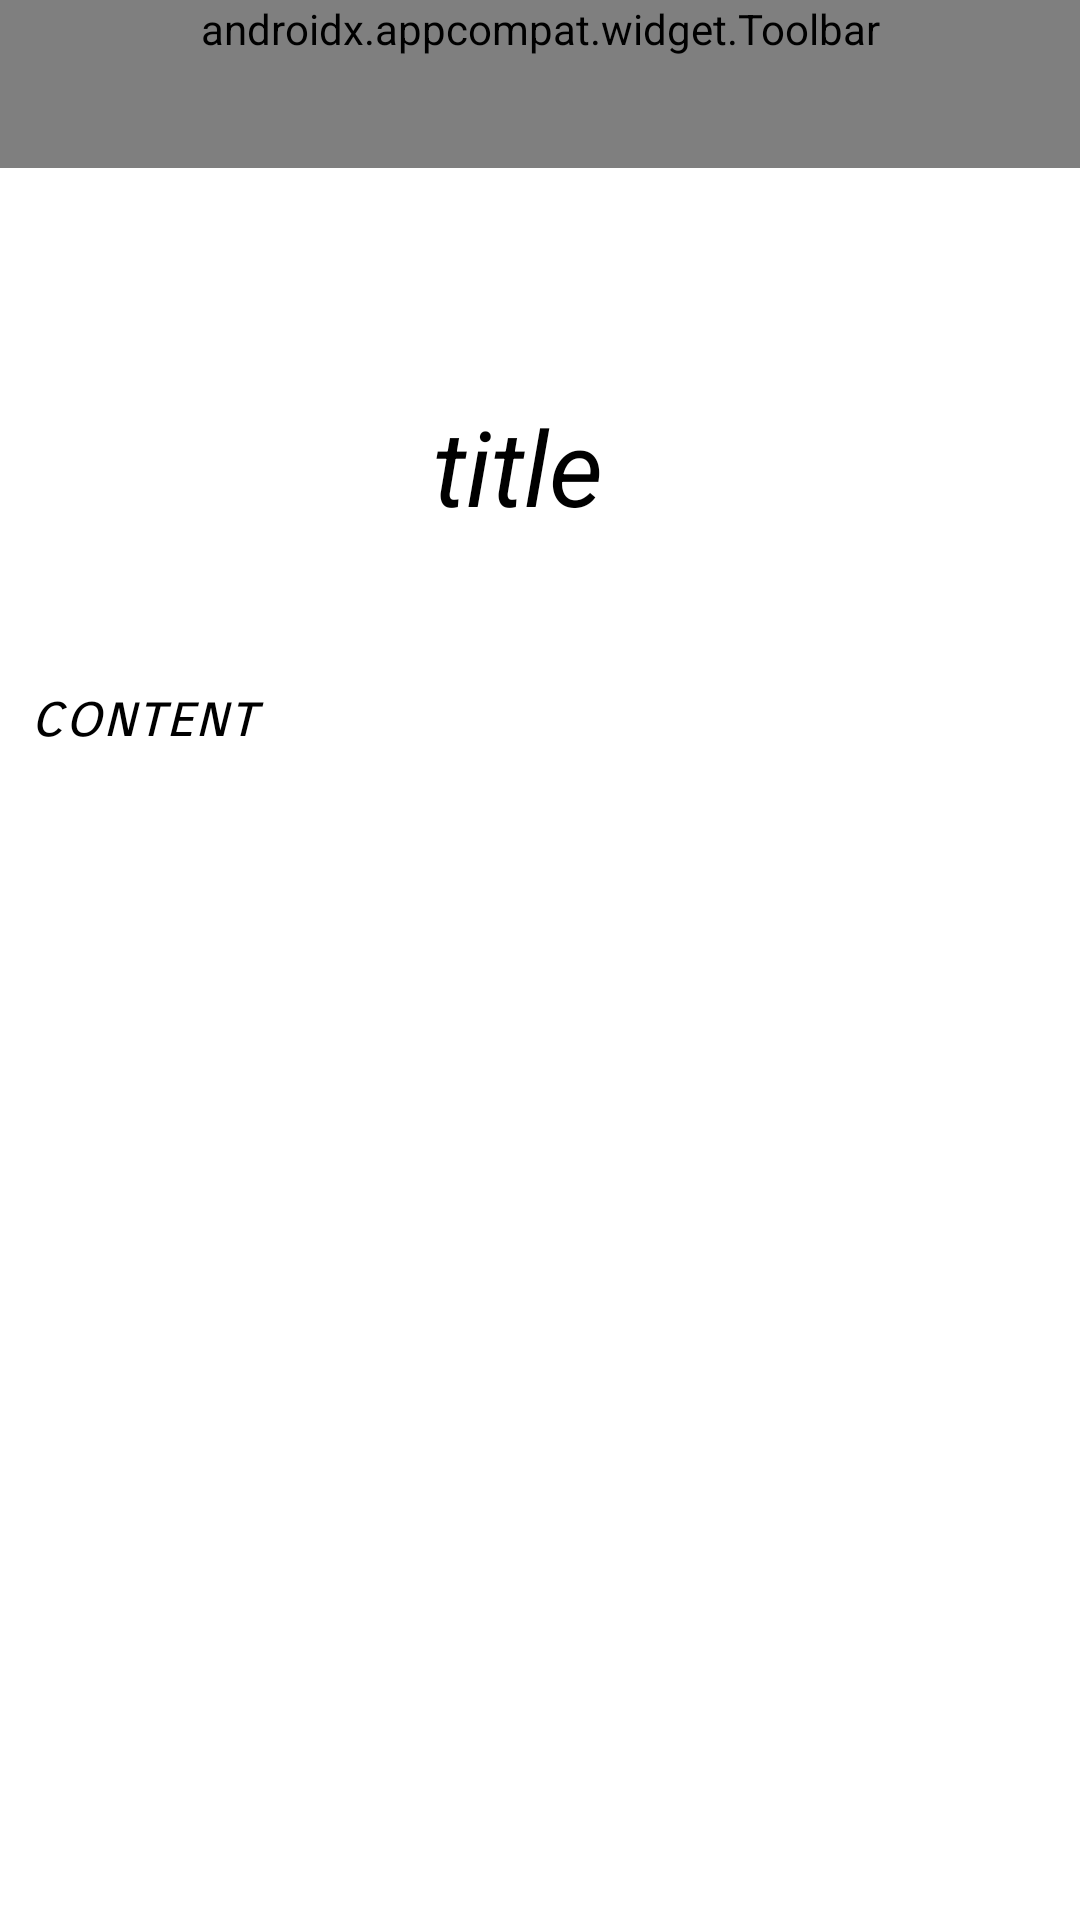

Android layout source for this screen:
<!-- AndroidManifest.xml: application theme Theme.AssignmentAndroid -->
<!-- res/layout/activity_content_note.xml -->
<?xml version="1.0" encoding="utf-8"?>
<androidx.constraintlayout.widget.ConstraintLayout xmlns:android="http://schemas.android.com/apk/res/android"
    xmlns:app="http://schemas.android.com/apk/res-auto"
    xmlns:tools="http://schemas.android.com/tools"
    android:layout_width="match_parent"
    android:layout_height="match_parent"
   >
    <com.google.android.material.appbar.AppBarLayout
        android:id="@+id/layOutToolbar"
        android:layout_width="0dp"
        android:layout_height="wrap_content"
        app:layout_constraintEnd_toEndOf="parent"
        app:layout_constraintStart_toStartOf="parent"
        app:layout_constraintTop_toTopOf="parent">

        <androidx.appcompat.widget.Toolbar
            android:id="@+id/toolbar"
            android:layout_width="match_parent"
            android:layout_height="wrap_content"
            android:background="?attr/colorPrimary"
            android:minHeight="?attr/actionBarSize"
            android:theme="?attr/actionBarTheme"
            tools:layout_editor_absoluteX="0dp"
            tools:layout_editor_absoluteY="0dp"
            app:menu="@menu/menu_content"/>



    </com.google.android.material.appbar.AppBarLayout>

    <TextView
        android:id="@+id/idTitleContent"
        android:layout_width="wrap_content"
        android:layout_height="wrap_content"
        android:layout_marginLeft="10dp"
        android:layout_marginTop="132dp"
        android:layout_marginRight="10dp"
        android:textStyle="italic"
        android:gravity="center"
        android:text="title"
        android:textColor="@color/black"
        android:textSize="35sp"
        app:layout_constraintEnd_toEndOf="parent"
        app:layout_constraintHorizontal_bias="0.474"
        app:layout_constraintStart_toStartOf="parent"
        app:layout_constraintTop_toTopOf="parent" />

    <TextView
        android:id="@+id/idContentNote"
        android:layout_width="match_parent"
        android:layout_height="wrap_content"
        android:layout_marginLeft="10dp"
        android:layout_marginRight="10dp"
        android:fontFamily="sans-serif-smallcaps"
        android:text="content"
        android:textAlignment="viewStart"
        android:textColor="@color/black"
        android:textSize="20sp"
        android:textStyle="italic"
        app:layout_constraintBottom_toBottomOf="parent"
        app:layout_constraintEnd_toEndOf="parent"
        app:layout_constraintHorizontal_bias="0.0"
        app:layout_constraintStart_toStartOf="parent"
        app:layout_constraintTop_toBottomOf="@+id/idTitleContent"
        app:layout_constraintVertical_bias="0.11" />
</androidx.constraintlayout.widget.ConstraintLayout>
<!-- resources referenced by this layout -->
<resources>
  <style name="Theme.AssignmentAndroid" parent="Theme.MaterialComponents.Light.NoActionBar">
          
          <item name="colorPrimary">@color/purple_500</item>
          <item name="colorPrimaryVariant">@color/purple_700</item>
          <item name="colorOnPrimary">@color/white</item>
          
          <item name="colorSecondary">@color/teal_200</item>
          <item name="colorSecondaryVariant">@color/teal_700</item>
          <item name="colorOnSecondary">@color/black</item>
          
          <item name="android:statusBarColor">?attr/colorPrimaryVariant</item>
          
      </style>
  <!-- not gathered from this repository: default colours our renderer supplied (Android Studio template values) -->
  <color name="purple_500">#FF6200EE</color>
  <color name="purple_700">#FF3700B3</color>
  <color name="teal_200">#FF03DAC5</color>
  <color name="teal_700">#FF018786</color>
  <color name="black">#FF000000</color>
  <color name="white">#FFFFFFFF</color>
</resources>
